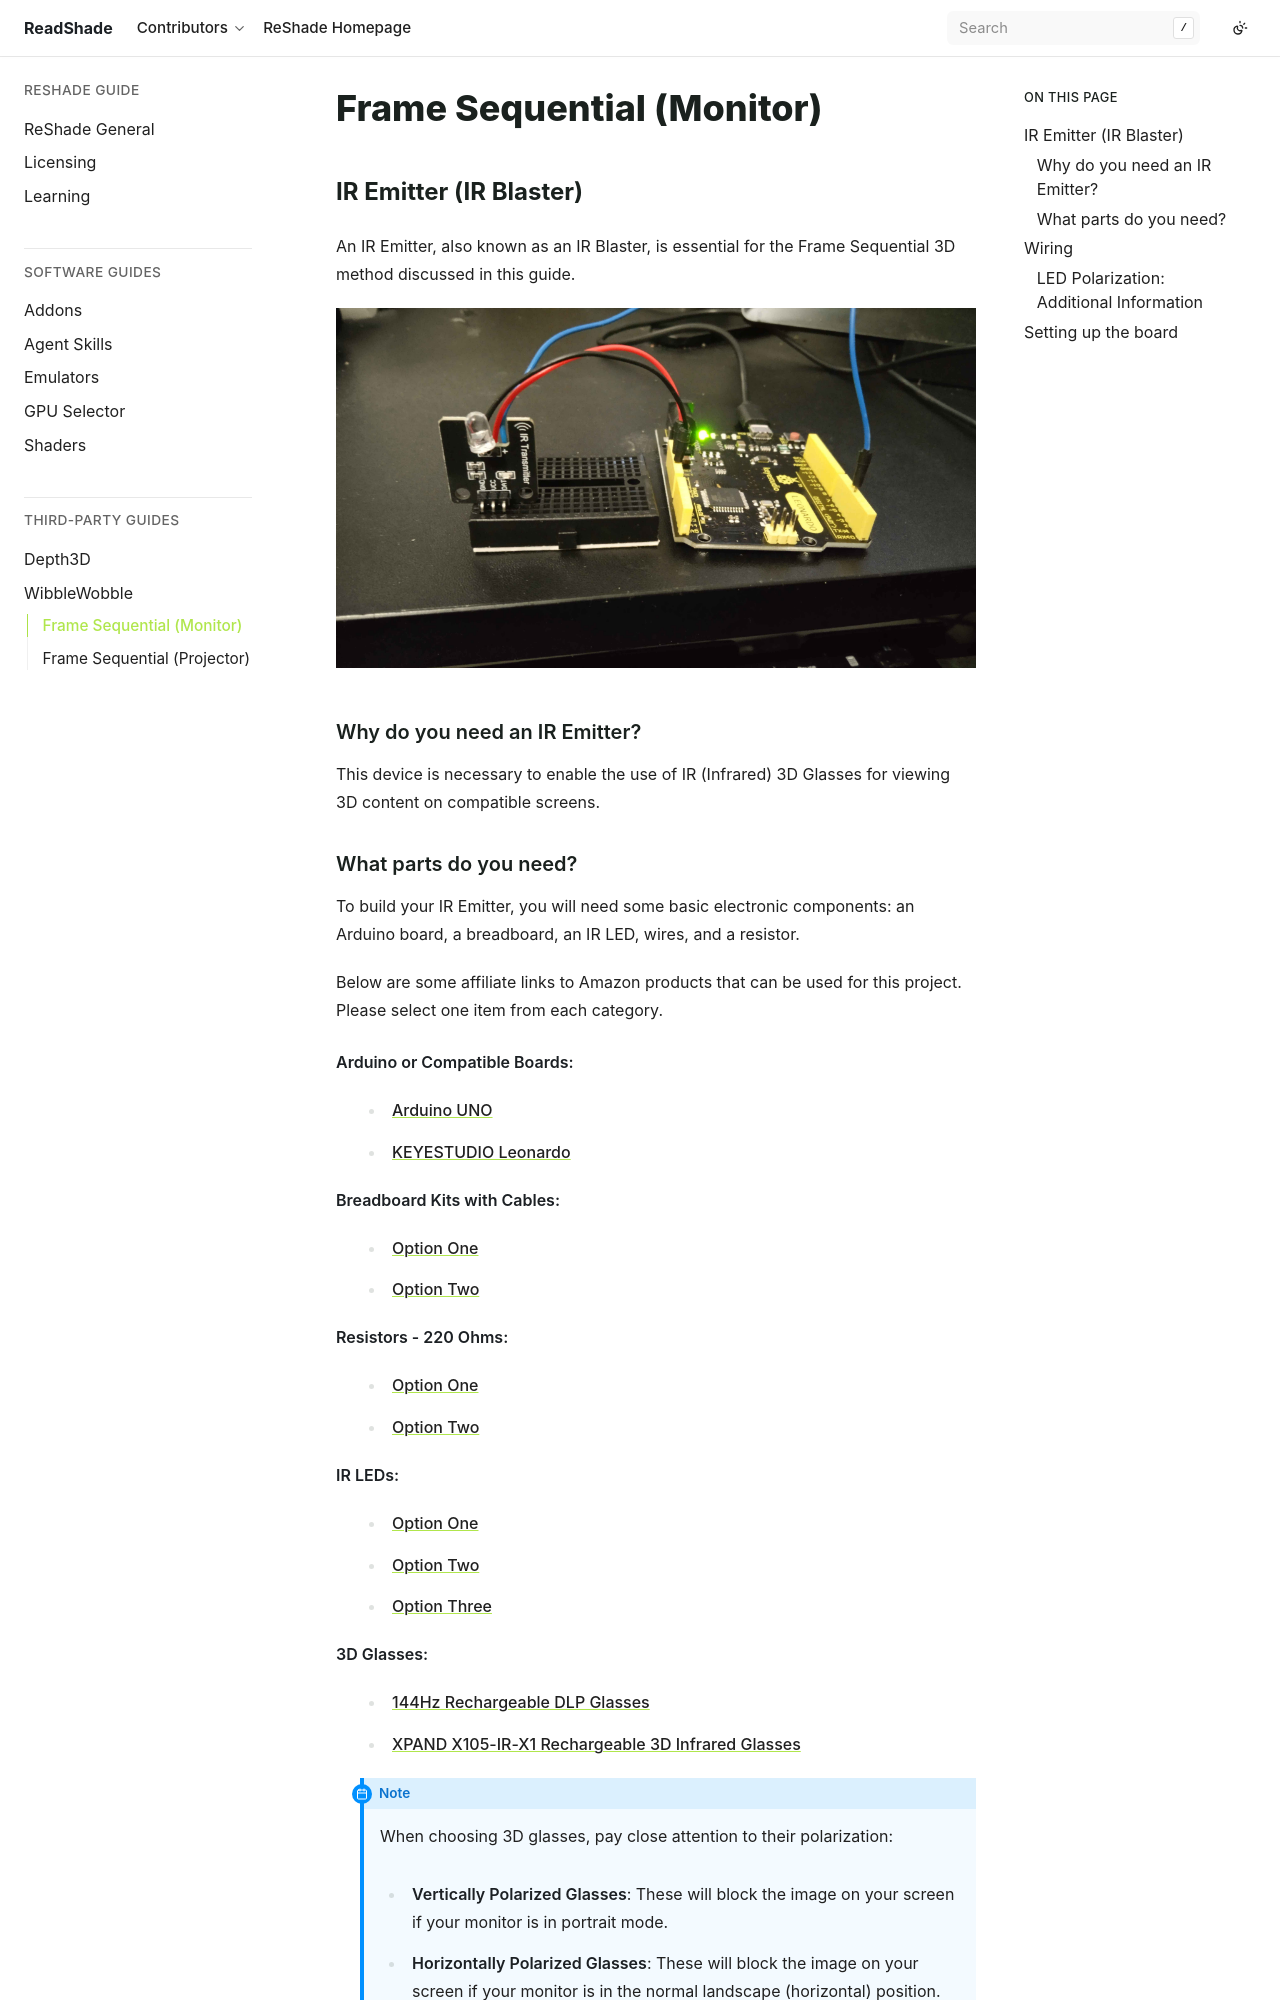

repository: ReadShade/ReadShade · page: thirdparty/wibblewobble/wibblewobble_monitor.html · generator: sphinx

Frame Sequential (Monitor)
==========================

IR Emitter (IR Blaster)
-----------------------

An IR Emitter, also known as an IR Blaster, is essential for the Frame Sequential 3D method discussed in this guide.

.. image:: images/ww_monitor/ww_monitor1.png
   :alt: IR Emitter

Why do you need an IR Emitter?
^^^^^^^^^^^^^^^^^^^^^^^^^^^^^^

This device is necessary to enable the use of IR (Infrared) 3D Glasses for viewing 3D content on compatible screens.
